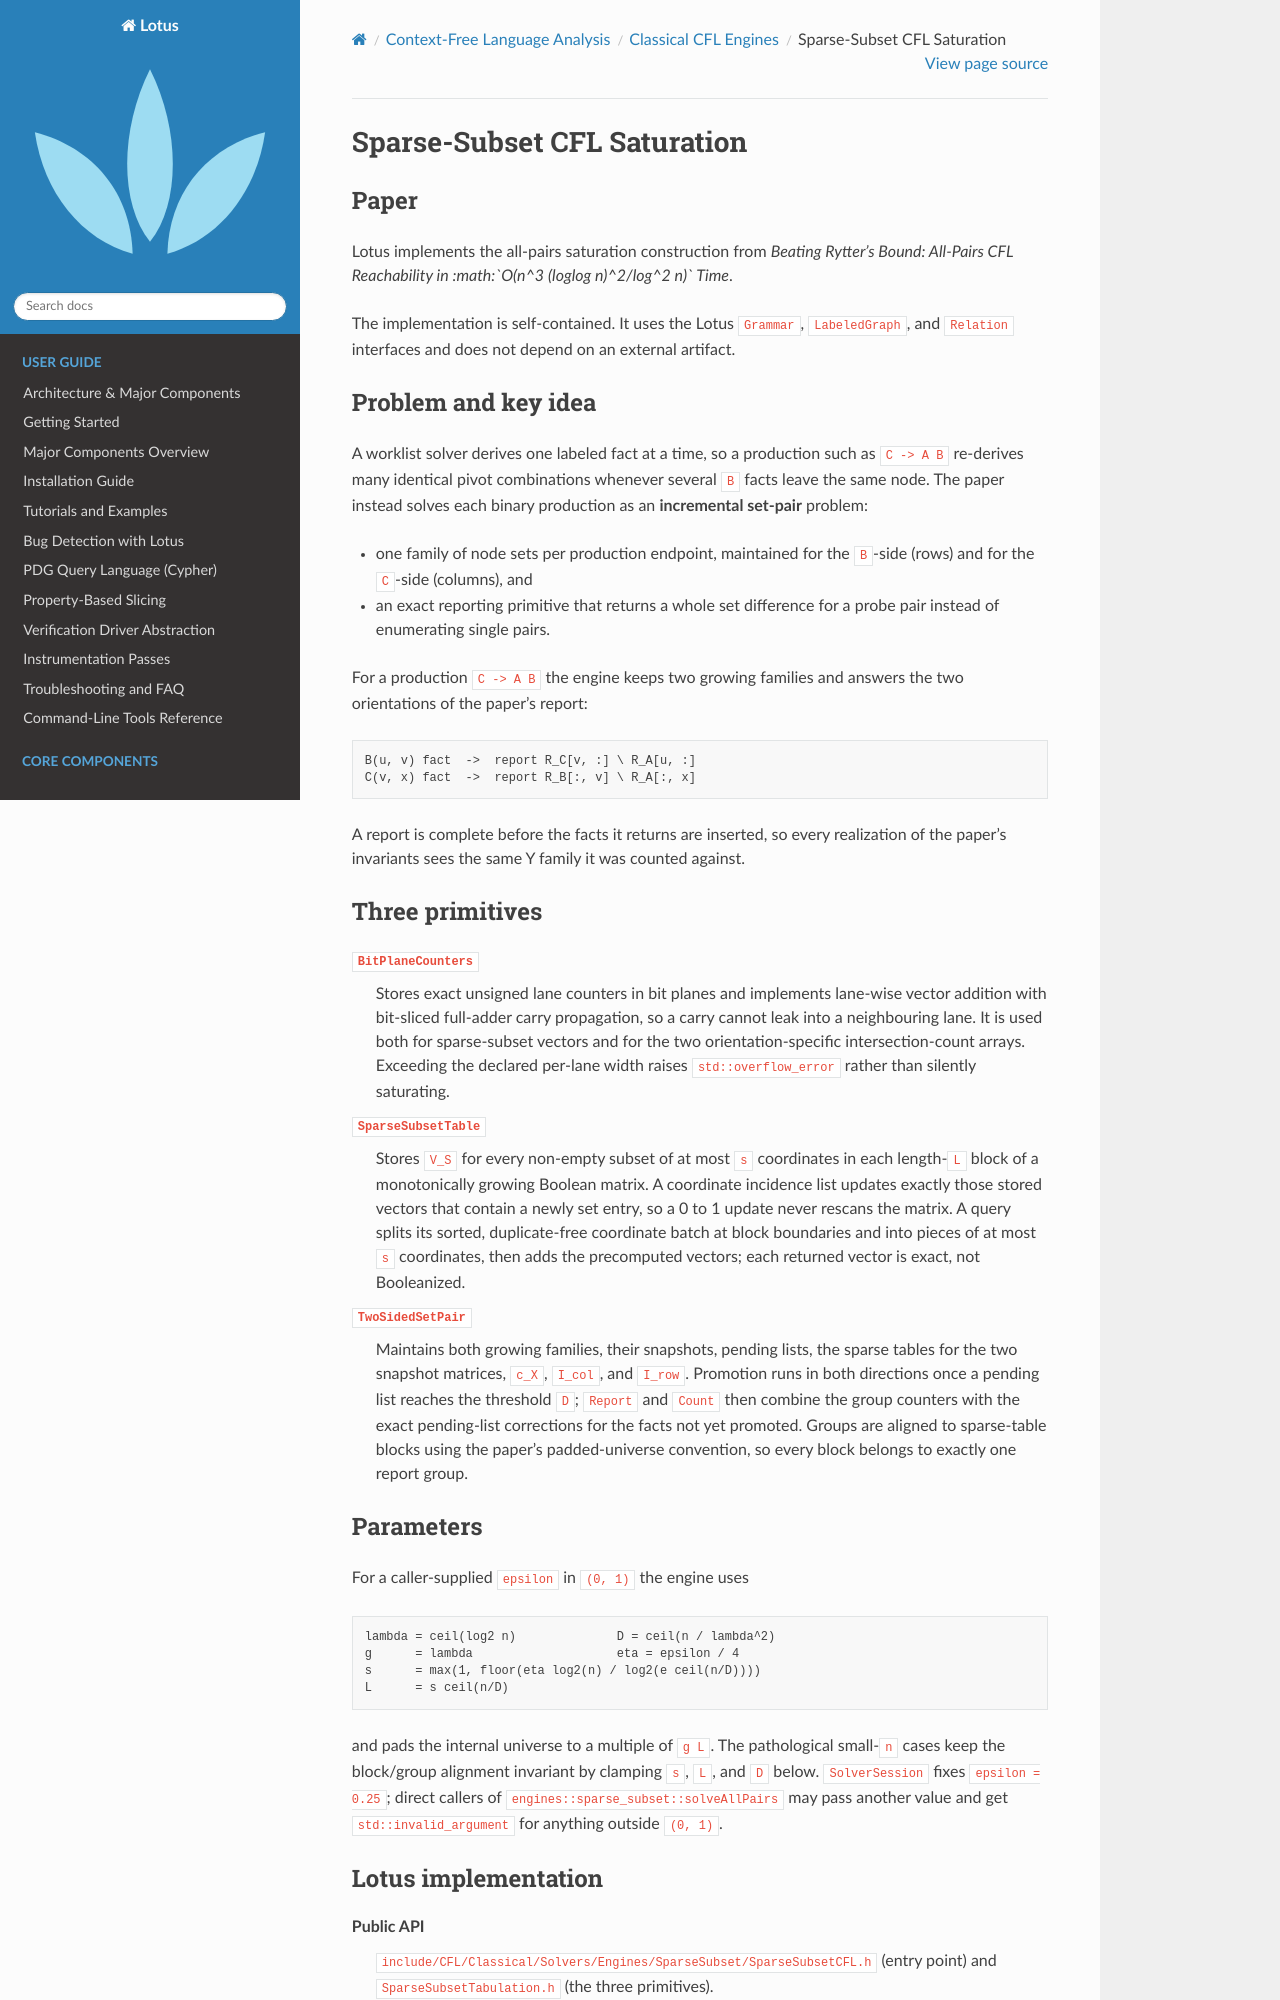

repository: ZJU-PL/lotus · page: cfl/classical/sparse_subset.html · generator: sphinx

Sparse-Subset CFL Saturation
============================

Paper
-----

Lotus implements the all-pairs saturation construction from *Beating
Rytter's Bound: All-Pairs CFL Reachability in
:math:`O(n^3 (\log\log n)^2/\log^2 n)` Time*.

The implementation is self-contained. It uses the Lotus ``Grammar``,
``LabeledGraph``, and ``Relation`` interfaces and does not depend on an
external artifact.

Problem and key idea
--------------------

A worklist solver derives one labeled fact at a time, so a production such as
``C -> A B`` re-derives many identical pivot combinations whenever several
``B`` facts leave the same node. The paper instead solves each binary
production as an **incremental set-pair** problem:

* one family of node sets per production endpoint, maintained for the
  ``B``-side (rows) and for the ``C``-side (columns), and
* an exact reporting primitive that returns a whole set difference for a
  probe pair instead of enumerating single pairs.

For a production ``C -> A B`` the engine keeps two growing families and
answers the two orientations of the paper's report:

.. code-block:: text

   B(u, v) fact  ->  report R_C[v, :] \ R_A[u, :]
   C(v, x) fact  ->  report R_B[:, v] \ R_A[:, x]

A report is complete before the facts it returns are inserted, so every
realization of the paper's invariants sees the same Y family it was counted
against.

Three primitives
----------------

``BitPlaneCounters``
   Stores exact unsigned lane counters in bit planes and implements lane-wise
   vector addition with bit-sliced full-adder carry propagation, so a carry
   cannot leak into a neighbouring lane. It is used both for sparse-subset
   vectors and for the two orientation-specific intersection-count arrays.
   Exceeding the declared per-lane width raises ``std::overflow_error``
   rather than silently saturating.

``SparseSubsetTable``
   Stores ``V_S`` for every non-empty subset of at most ``s`` coordinates in
   each length-``L`` block of a monotonically growing Boolean matrix. A
   coordinate incidence list updates exactly those stored vectors that
   contain a newly set entry, so a 0 to 1 update never rescans the matrix. A
   query splits its sorted, duplicate-free coordinate batch at block
   boundaries and into pieces of at most ``s`` coordinates, then adds the
   precomputed vectors; each returned vector is exact, not Booleanized.

``TwoSidedSetPair``
   Maintains both growing families, their snapshots, pending lists, the
   sparse tables for the two snapshot matrices, ``c_X``, ``I_col``, and
   ``I_row``. Promotion runs in both directions once a pending list reaches
   the threshold ``D``; ``Report`` and ``Count`` then combine the group counters
   with the exact pending-list corrections for the facts not yet promoted.
   Groups are aligned to sparse-table blocks using the paper's
   padded-universe convention, so every block belongs to exactly one report
   group.

Parameters
----------

For a caller-supplied ``epsilon`` in ``(0, 1)`` the engine uses

.. code-block:: text

   lambda = ceil(log2 n)              D = ceil(n / lambda^2)
   g      = lambda                    eta = epsilon / 4
   s      = max(1, floor(eta log2(n) / log2(e ceil(n/D))))
   L      = s ceil(n/D)

and pads the internal universe to a multiple of ``g L``. The pathological
small-``n`` cases keep the block/group alignment invariant by clamping ``s``,
``L``, and ``D`` below. ``SolverSession`` fixes ``epsilon = 0.25``; direct
callers of ``engines::sparse_subset::solveAllPairs`` may pass another value and
get ``std::invalid_argument`` for anything outside ``(0, 1)``.
